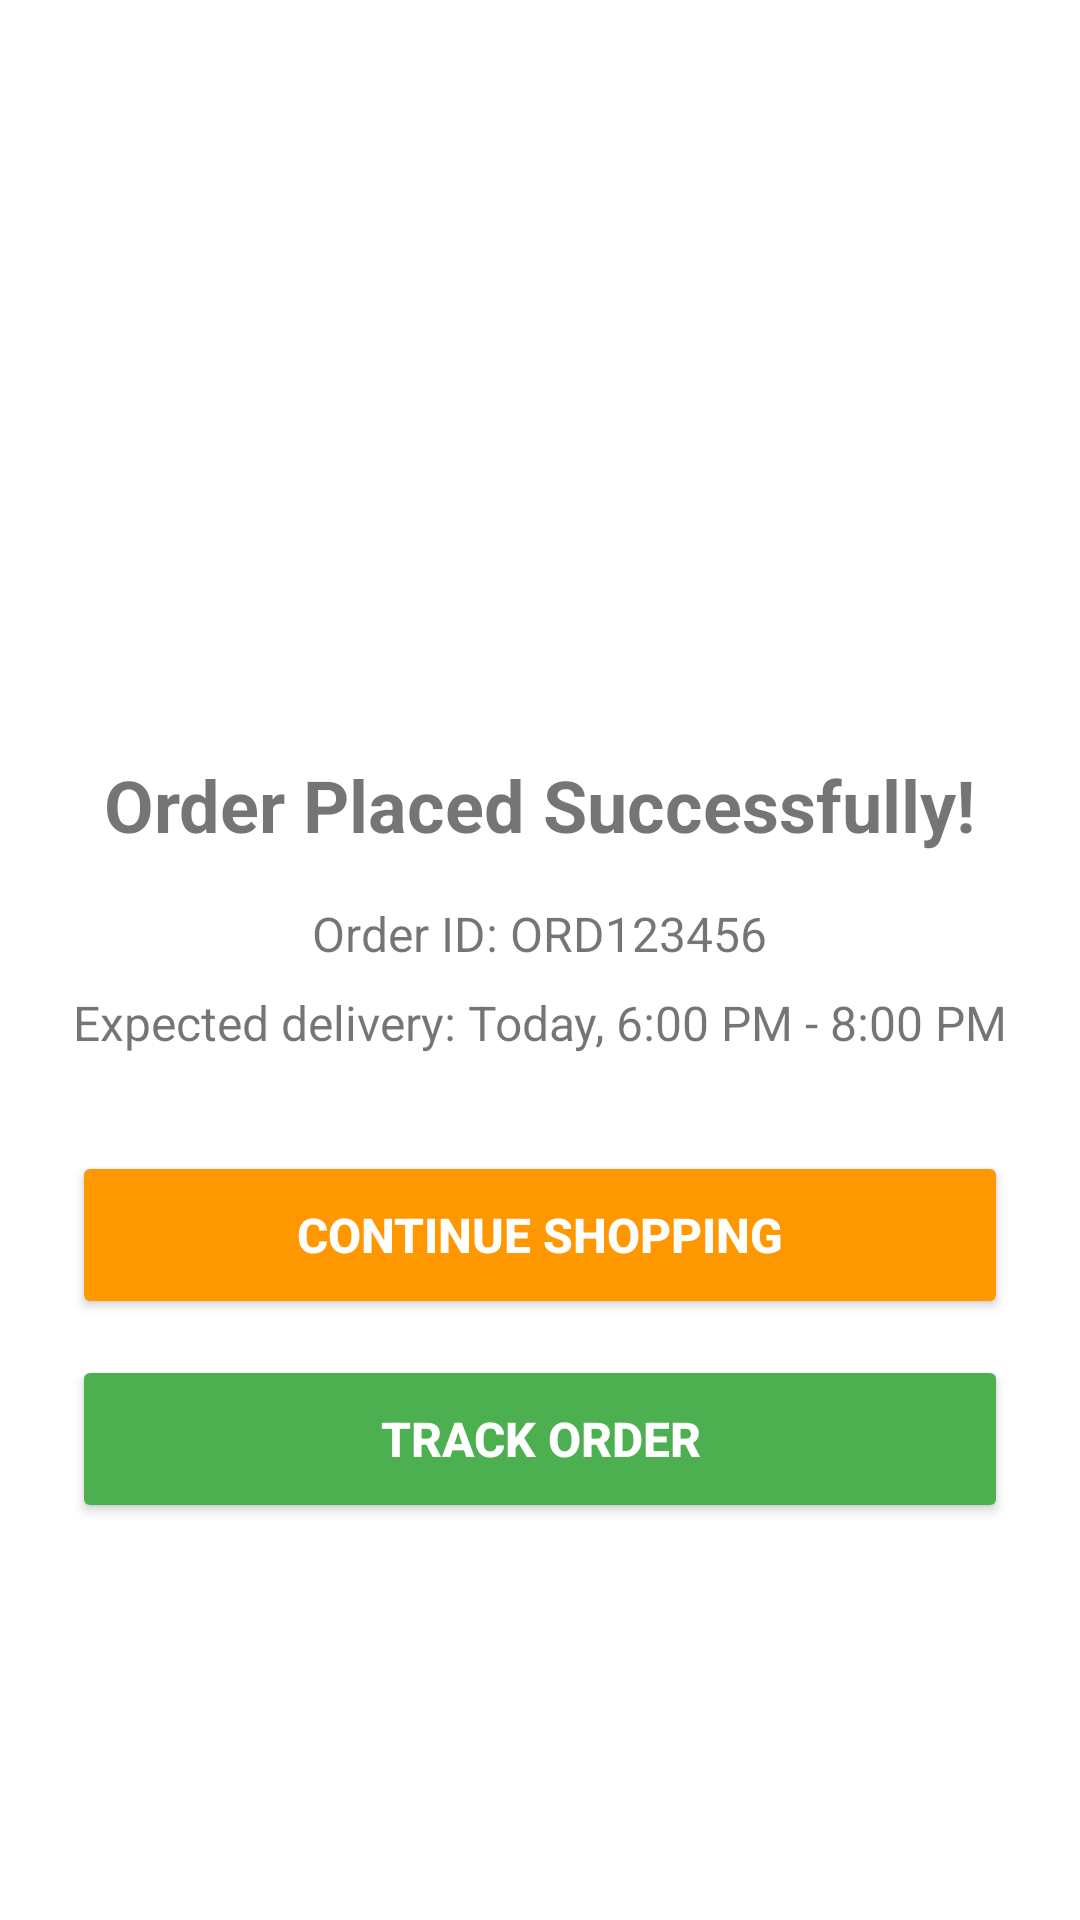

Layout XML and referenced resources for this Android screen:
<!-- AndroidManifest.xml: application theme Theme.GroceryDeliveryApp -->
<!-- res/layout/fragment_success.xml -->
<?xml version="1.0" encoding="utf-8"?>
<LinearLayout xmlns:android="http://schemas.android.com/apk/res/android"
    xmlns:app="http://schemas.android.com/apk/res-auto"
    android:layout_width="match_parent"
    android:layout_height="match_parent"
    android:orientation="vertical"
    android:gravity="center"
    android:padding="24dp"
    android:fitsSystemWindows="true"
    android:background="@android:color/white">

    
    <ImageView
        android:layout_width="96dp"
        android:layout_height="96dp"
        android:src="@drawable/ic_check_circle"
        android:tint="@color/green"
        android:layout_marginBottom="24dp" />

    
    <TextView
        android:layout_width="wrap_content"
        android:layout_height="wrap_content"
        android:text="Order Placed Successfully!"
        android:textSize="24sp"
        android:textStyle="bold"
        android:layout_marginBottom="16dp" />

    
    <TextView
        android:id="@+id/orderIdTextView"
        android:layout_width="wrap_content"
        android:layout_height="wrap_content"
        android:text="Order ID: ORD123456"
        android:textSize="16sp"
        android:layout_marginBottom="8dp" />

    
    <TextView
        android:id="@+id/deliveryTimeTextView"
        android:layout_width="wrap_content"
        android:layout_height="wrap_content"
        android:text="Expected delivery: Today, 6:00 PM - 8:00 PM"
        android:textSize="16sp"
        android:layout_marginBottom="32dp" />

    
    <LinearLayout
        android:layout_width="match_parent"
        android:layout_height="wrap_content"
        android:orientation="vertical">

        <Button
            android:id="@+id/continueShoppingButton"
            android:layout_width="match_parent"
            android:layout_height="56dp"
            android:text="CONTINUE SHOPPING"
            android:textSize="16sp"
            android:textStyle="bold"
            android:backgroundTint="@color/orange"
            android:textColor="@android:color/white"
            android:layout_marginBottom="12dp" />

        <Button
            android:id="@+id/trackOrderButton"
            android:layout_width="match_parent"
            android:layout_height="56dp"
            android:text="TRACK ORDER"
            android:textSize="16sp"
            android:textStyle="bold"
            android:backgroundTint="@color/green"
            android:textColor="@android:color/white" />
    </LinearLayout>

</LinearLayout>
<!-- resources referenced by this layout -->
<resources>
  <color name="green">#4CAF50</color>
  <color name="orange">#FF9800</color>
  <style name="Theme.GroceryDeliveryApp" parent="Theme.AppCompat.Light.NoActionBar">
          <item name="colorPrimary">#FF9800</item>
          <item name="colorPrimaryVariant">#F57C00</item>
          <item name="colorOnPrimary">#FFFFFF</item>
          <item name="colorSecondary">#4CAF50</item>
          <item name="colorSecondaryVariant">#388E3C</item>
          <item name="colorOnSecondary">#FFFFFF</item>
          <item name="android:windowBackground">@android:color/white</item>
      </style>
</resources>
